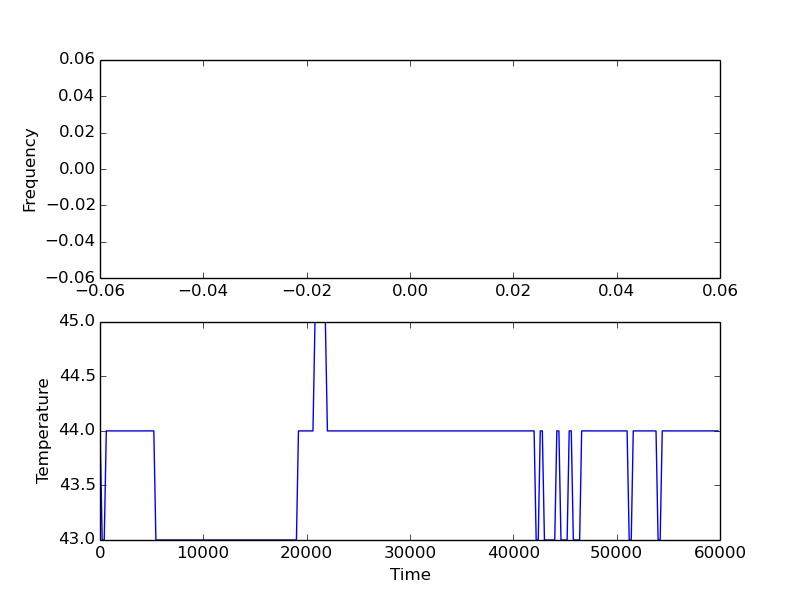

The file beside this chart, header and first rows:
10, 44, 44, 44, 44
210, 43, 43, 43, 43
410, 43, 43, 43, 43
610, 44, 44, 44, 44
806, 44, 44, 44, 44
1006, 44, 44, 44, 44
1206, 44, 44, 44, 44
1407, 44, 44, 44, 44
1607, 44, 44, 44, 44
1808, 44, 44, 44, 44
2008, 44, 44, 44, 44
2209, 44, 44, 44, 44
2409, 44, 44, 44, 44
2609, 44, 44, 44, 44
2810, 44, 44, 44, 44
3010, 44, 44, 44, 44
3210, 44, 44, 44, 44
3410, 44, 44, 44, 44
3606, 44, 44, 44, 44
3810, 44, 44, 44, 44
4007, 44, 44, 44, 44
4207, 44, 44, 44, 44
4408, 44, 44, 44, 44
4608, 44, 44, 44, 44
4808, 44, 44, 44, 44
5012, 44, 44, 44, 44
5209, 44, 44, 44, 44
5409, 43, 43, 43, 43
5610, 43, 43, 43, 43
5820, 43, 43, 43, 43
6025, 43, 43, 43, 43
6206, 43, 43, 43, 43
6406, 43, 43, 43, 43
6610, 43, 43, 43, 43
6810, 43, 43, 43, 43
7007, 43, 43, 43, 43
7208, 43, 43, 43, 43
7408, 43, 43, 43, 43
7608, 43, 43, 43, 43
7809, 43, 43, 43, 43
8009, 43, 43, 43, 43
8209, 43, 43, 43, 43
8410, 43, 43, 43, 43
8610, 43, 43, 43, 43
8811, 43, 43, 43, 43
9006, 43, 43, 43, 43
9207, 43, 43, 43, 43
9407, 43, 43, 43, 43
9611, 43, 43, 43, 43
9807, 43, 43, 43, 43
10008, 43, 43, 43, 43
10208, 43, 43, 43, 43
10409, 43, 43, 43, 43
10609, 43, 43, 43, 43
10809, 43, 43, 43, 43
11010, 43, 43, 43, 43
11210, 43, 43, 43, 43
11411, 43, 43, 43, 43
11606, 43, 43, 43, 43
11806, 43, 43, 43, 43
12006, 43, 43, 43, 43
... 239 more rows
